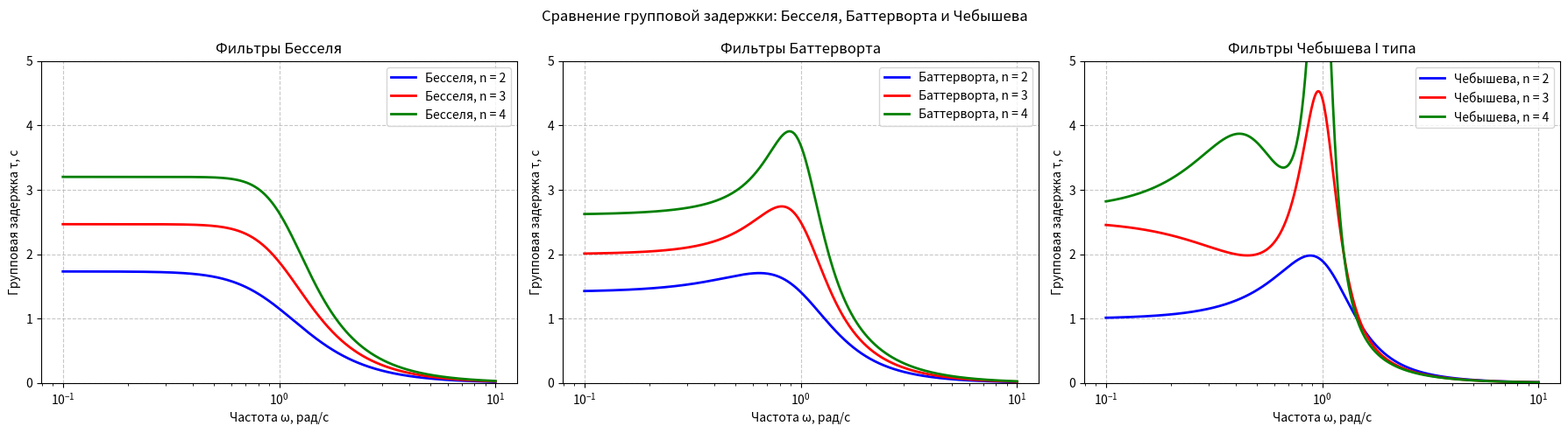

Here is the Python script that generated this plot:
"""
Сравнение групповой задержки фильтров Бесселя, Баттерворта и Чебышева I типа.
"""

import numpy as np
import matplotlib.pyplot as plt
from scipy.signal import bessel, butter, cheby1, freqs


def compare_group_delay():
    """Сравнивает групповую задержку фильтров Бесселя, Баттерворта и Чебышева."""
    
    print("="*70)
    print("СРАВНЕНИЕ ГРУППОВОЙ ЗАДЕРЖКИ: БЕССЕЛЬ, БАТТЕРВОРТ И ЧЕБЫШЕВ")
    print("="*70)
    
    omega = np.logspace(-1, 1, 500)  # Частоты от 0.1 до 10 рад/с
    orders = [2, 3, 4]
    colors = ['blue', 'red', 'green']
    
    fig, axes = plt.subplots(1, 3, figsize=(18, 5))
    
    # Групповая задержка Бесселя
    ax1 = axes[0]
    for n, color in zip(orders, colors):
        b, a = bessel(n, 1, analog=True, norm='phase')
        w, h = freqs(b, a, omega)
        
        phi = np.unwrap(np.angle(h))
        group_delay = -np.gradient(phi, omega)
        
        ax1.semilogx(omega, group_delay, color=color, linewidth=2,
                     label=f'Бесселя, n = {n}')
    
    ax1.set_xlabel('Частота ω, рад/с')
    ax1.set_ylabel('Групповая задержка τ, с')
    ax1.set_title('Фильтры Бесселя')
    ax1.grid(True, linestyle='--', alpha=0.7)
    ax1.legend(loc='upper right')
    ax1.set_ylim(0, 5)
    
    # Групповая задержка Баттерворта
    ax2 = axes[1]
    for n, color in zip(orders, colors):
        b, a = butter(n, 1, analog=True)
        w, h = freqs(b, a, omega)
        
        phi = np.unwrap(np.angle(h))
        group_delay = -np.gradient(phi, omega)
        
        ax2.semilogx(omega, group_delay, color=color, linewidth=2,
                     label=f'Баттерворта, n = {n}')
    
    ax2.set_xlabel('Частота ω, рад/с')
    ax2.set_ylabel('Групповая задержка τ, с')
    ax2.set_title('Фильтры Баттерворта')
    ax2.grid(True, linestyle='--', alpha=0.7)
    ax2.legend(loc='upper right')
    ax2.set_ylim(0, 5)
    
    # Групповая задержка Чебышева I типа
    ax3 = axes[2]
    rp = 1  # пульсации в полосе пропускания, дБ
    for n, color in zip(orders, colors):
        b, a = cheby1(n, rp, 1, analog=True)
        w, h = freqs(b, a, omega)
        
        phi = np.unwrap(np.angle(h))
        group_delay = -np.gradient(phi, omega)
        
        ax3.semilogx(omega, group_delay, color=color, linewidth=2,
                     label=f'Чебышева, n = {n}')
    
    ax3.set_xlabel('Частота ω, рад/с')
    ax3.set_ylabel('Групповая задержка τ, с')
    ax3.set_title('Фильтры Чебышева I типа')
    ax3.grid(True, linestyle='--', alpha=0.7)
    ax3.legend(loc='upper right')
    ax3.set_ylim(0, 5)
    
    plt.suptitle('Сравнение групповой задержки: Бесселя, Баттерворта и Чебышева')
    plt.tight_layout()
    plt.show()
    
    print("\nВыводы:")
    print("- У фильтров Бесселя групповая задержка максимально плоская в полосе пропускания")
    print("- У фильтров Баттерворта групповая задержка начинает расти на средних частотах")
    print("- У фильтров Чебышева групповая задержка имеет наихудшую равномерность с резкими всплесками")
    print("- Это делает фильтры Бесселя предпочтительными для задач, где требуется сохранение формы сигнала")


if __name__ == "__main__":
    compare_group_delay()
